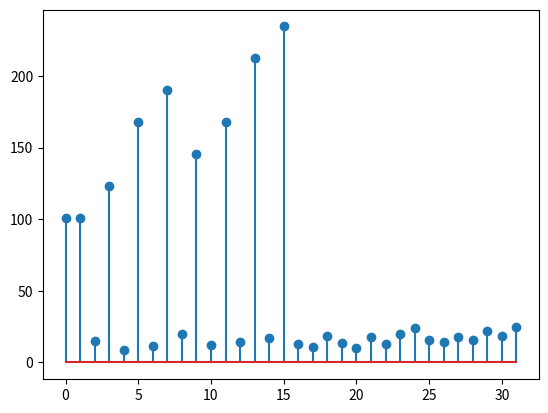

This figure's Python source:
import numpy as np
import matplotlib.pyplot as plt
mu = np.asarray([0.6, 0.5, 0.3, 0.7, 0.1])
cost = np.asarray([1, 4, 6, 2, 9])
mc = mu * cost


def buildCMaxPolicy():
    policy = np.zeros(2 ** len(cost), dtype=int)
    for s in range(2 ** len(cost)):
        curr_s_bit = np.unpackbits(np.array([[s]], dtype=np.uint8), axis=1)
        chosen_s = np.argmax(curr_s_bit[0, -len(cost):] * cost)
        policy[s] = chosen_s + 1

    return policy


def set_bit(value, bit):
    return value | (1<<bit)


def clear_bit(value, bit):
    return value & ~(1<<bit)


def calcValueFunction(policy, gamma):
    policy = policy - 1
    pi_len = len(policy)
    P = np.zeros((pi_len, pi_len))
    r = np.zeros((pi_len))

    for curr_state, selected_job in enumerate(policy):
        P[curr_state, curr_state] = 1 - mu[selected_job]
        next_state = set_bit(curr_state, selected_job)
        P[curr_state, next_state] = mu[selected_job]
        curr_state_bit = np.unpackbits(np.array([[curr_state]], dtype=np.uint8), axis=1)
        r[curr_state] += sum(curr_state_bit[0, -len(cost):]*cost)

    V = np.dot(np.linalg.inv(np.eye(pi_len)-gamma * P), r)
    return V


if __name__ == '__main__':
    c_max_policy = buildCMaxPolicy()
    V_c_max = calcValueFunction(c_max_policy, 1)

    plt.figure()
    plt.stem(V_c_max)
    plt.show()
    print('all done')